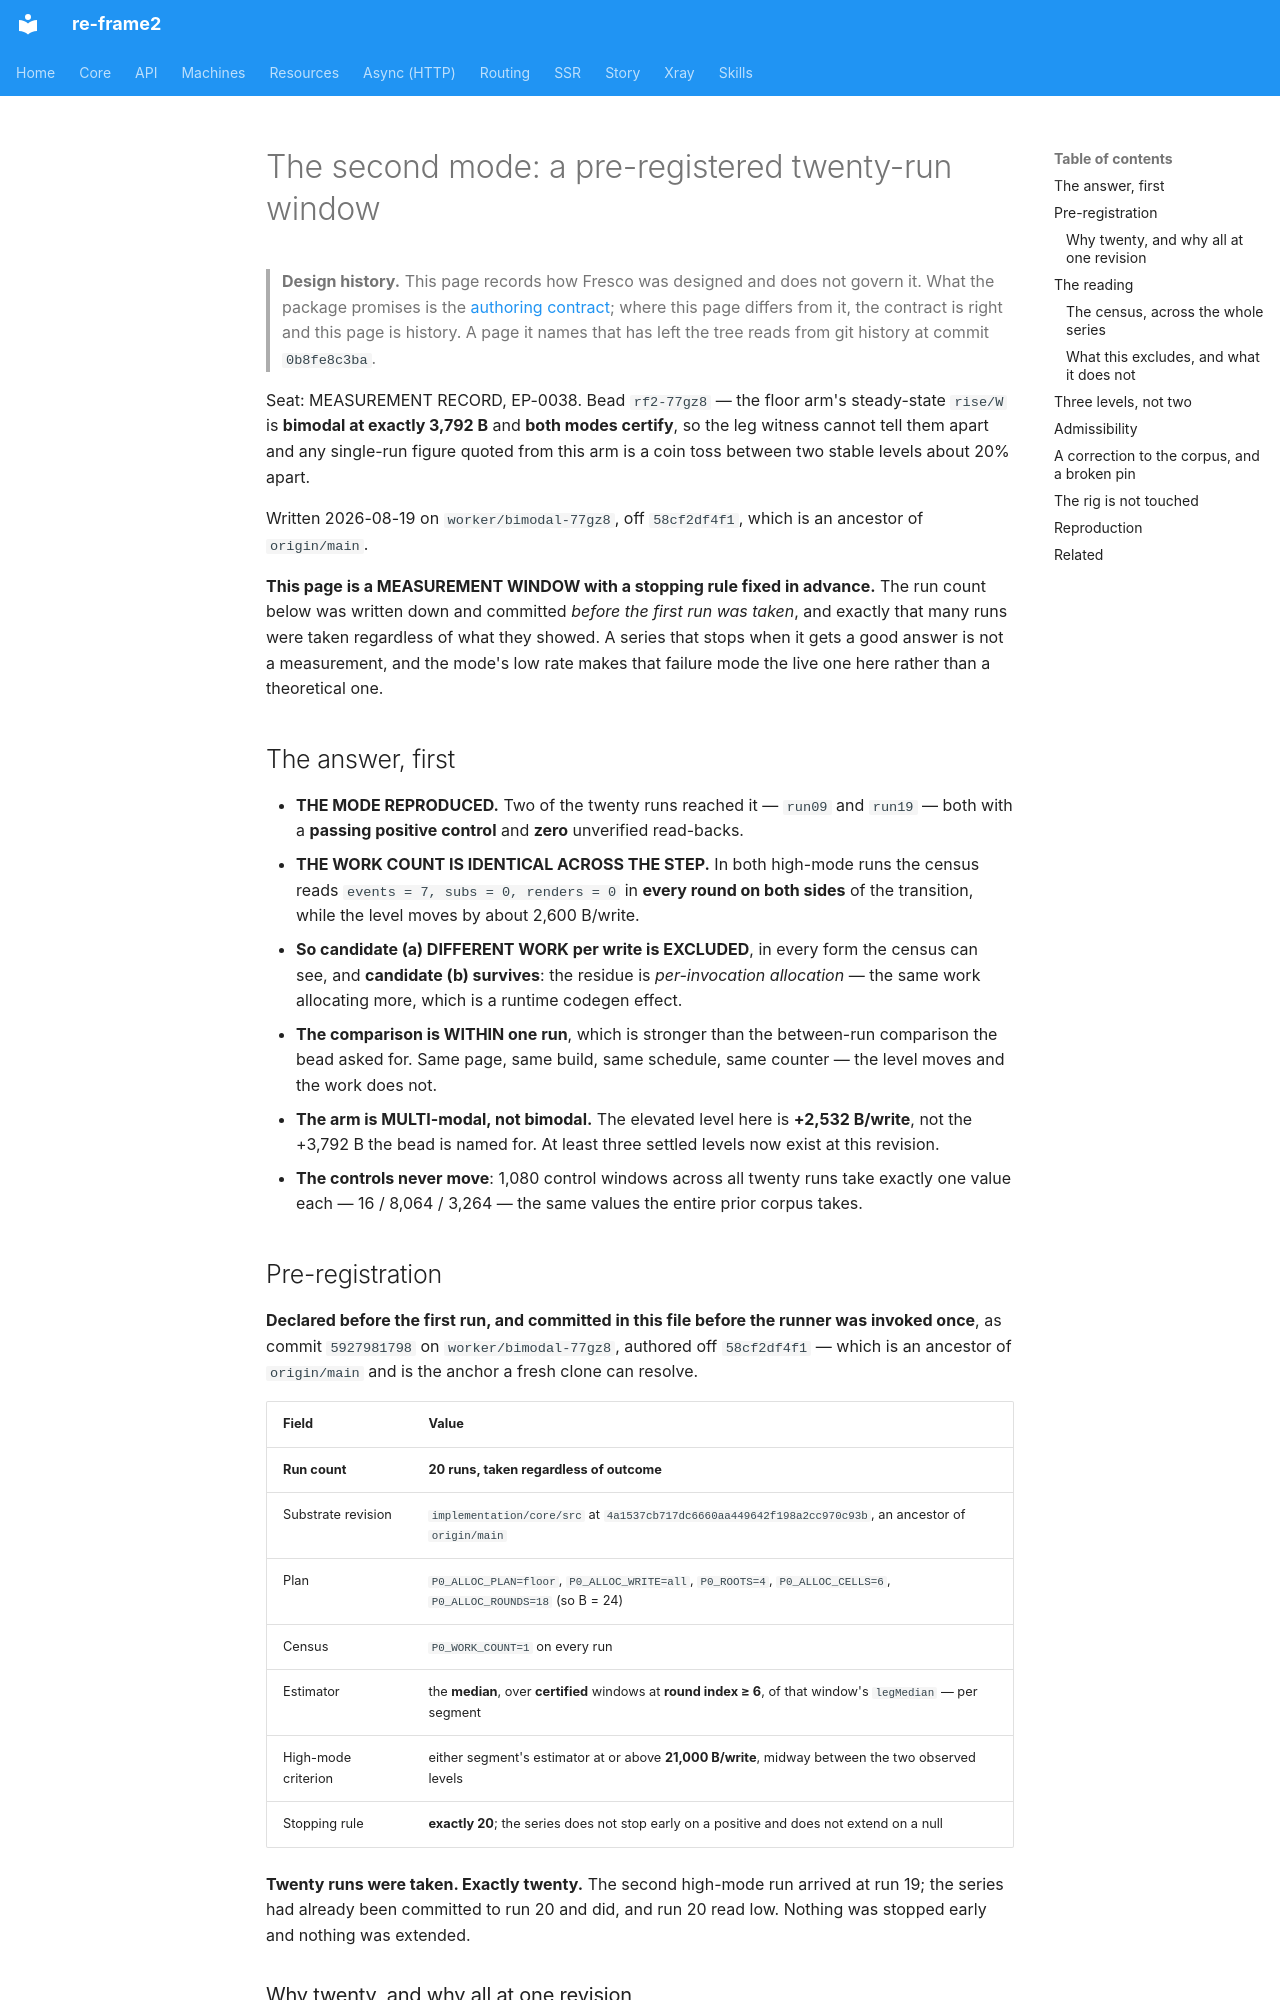

repository: day8/re-frame2 · page: design/fresco/studio/the-second-mode-a-pre-registered-twenty-run-window/index.html · generator: mkdocs

# The second mode: a pre-registered twenty-run window

> **Design history.** This page records how Fresco was designed and does not govern it. What the package promises is the [authoring contract](../../../../implementation/fresco/spec/authoring-contract.md); where this page differs from it, the contract is right and this page is history. A page it names that has left the tree reads from git history at commit `0b8fe8c3ba`.

Seat: MEASUREMENT RECORD, EP-0038. Bead `rf2-77gz8` — the floor arm's steady-state
`rise/W` is **bimodal at exactly 3,792 B** and **both modes certify**, so the leg
witness cannot tell them apart and any single-run figure quoted from this arm is a
coin toss between two stable levels about 20% apart.

Written 2026-08-19 on `worker/bimodal-77gz8`, off `58cf2df4f1`, which is an
ancestor of `origin/main`.

**This page is a MEASUREMENT WINDOW with a stopping rule fixed in advance.** The
run count below was written down and committed *before the first run was taken*,
and exactly that many runs were taken regardless of what they showed. A series
that stops when it gets a good answer is not a measurement, and the mode's low
rate makes that failure mode the live one here rather than a theoretical one.

## The answer, first

- **THE MODE REPRODUCED.** Two of the twenty runs reached it — `run09` and
  `run19` — both with a **passing positive control** and **zero** unverified
  read-backs.
- **THE WORK COUNT IS IDENTICAL ACROSS THE STEP.** In both high-mode runs the
  census reads `events = 7, subs = 0, renders = 0` in **every round on both
  sides** of the transition, while the level moves by about 2,600 B/write.
- **So candidate (a) DIFFERENT WORK per write is EXCLUDED**, in every form the
  census can see, and **candidate (b) survives**: the residue is *per-invocation
  allocation* — the same work allocating more, which is a runtime codegen effect.
- **The comparison is WITHIN one run**, which is stronger than the between-run
  comparison the bead asked for. Same page, same build, same schedule, same
  counter — the level moves and the work does not.
- **The arm is MULTI-modal, not bimodal.** The elevated level here is
  **+2,532 B/write**, not the +3,792 B the bead is named for. At least three
  settled levels now exist at this revision.
- **The controls never move**: 1,080 control windows across all twenty runs take
  exactly one value each — 16 / 8,064 / 3,264 — the same values the entire prior
  corpus takes.

## Pre-registration

**Declared before the first run, and committed in this file before the runner was
invoked once**, as commit `5927981798` on `worker/bimodal-77gz8`, authored off
`58cf2df4f1` — which is an ancestor of `origin/main` and is the anchor a fresh
clone can resolve.

| Field | Value |
|---|---|
| **Run count** | **20 runs, taken regardless of outcome** |
| Substrate revision | `implementation/core/src` at `4a1537cb717dc6660aa449642f198a2cc970c93b`, an ancestor of `origin/main` |
| Plan | `P0_ALLOC_PLAN=floor`, `P0_ALLOC_WRITE=all`, `P0_ROOTS=4`, `P0_ALLOC_CELLS=6`, `P0_ALLOC_ROUNDS=18` (so B = 24) |
| Census | `P0_WORK_COUNT=1` on every run |
| Estimator | the **median**, over **certified** windows at **round index ≥ 6**, of that window's `legMedian` — per segment |
| High-mode criterion | either segment's estimator at or above **21,000 B/write**, midway between the two observed levels |
| Stopping rule | **exactly 20**; the series does not stop early on a positive and does not extend on a null |

**Twenty runs were taken. Exactly twenty.** The second high-mode run arrived at
run 19; the series had already been committed to run 20 and did, and run 20 read
low. Nothing was stopped early and nothing was extended.
